Labelled photos from "dataset", an image-classification folder in UtrechtUniversity/insects. The possible labels are: ant, bee, bee apis, bee bombus, beetle, beetle coccinellidae, beetle oedemeridae, bug, bug graphosoma, fly, fly empididae, fly sarcophagidae, fly small, hfly episyr, hfly eristal, hfly eupeo, hfly myathr, hfly sphaero, hoverfly syrphus, lepi, background non-insect, bird non-insect, dirt non-insect, shadow non-insect, scorpionfly, wasp.

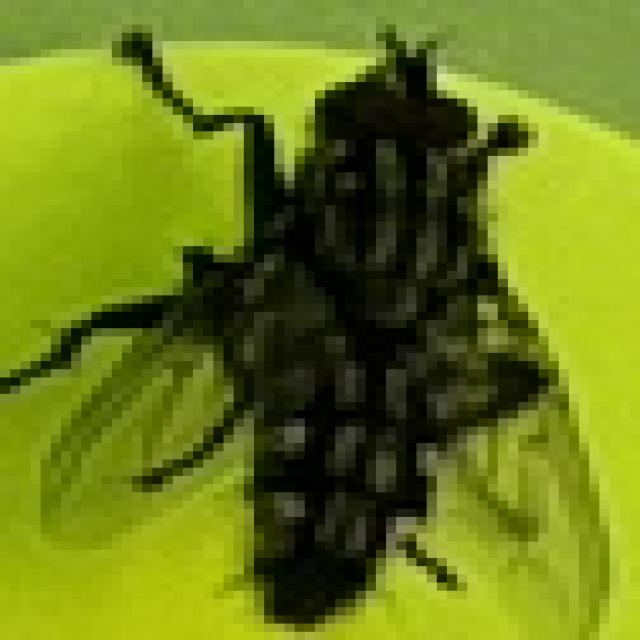
Label: fly sarcophagidae

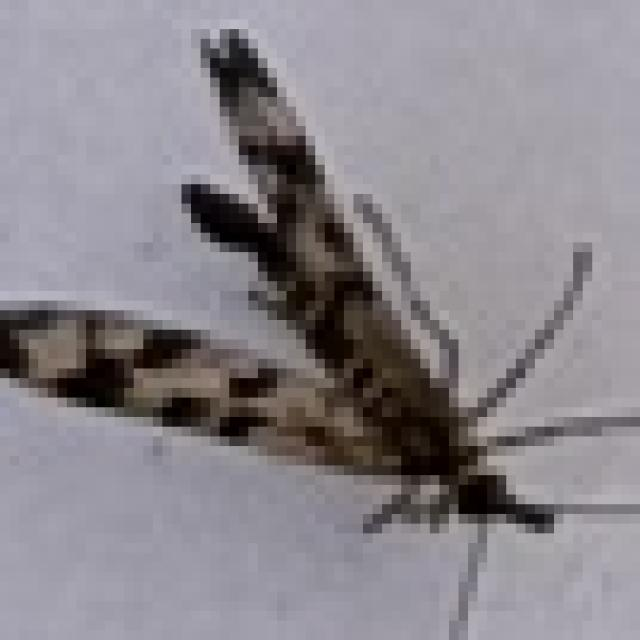
Label: scorpionfly

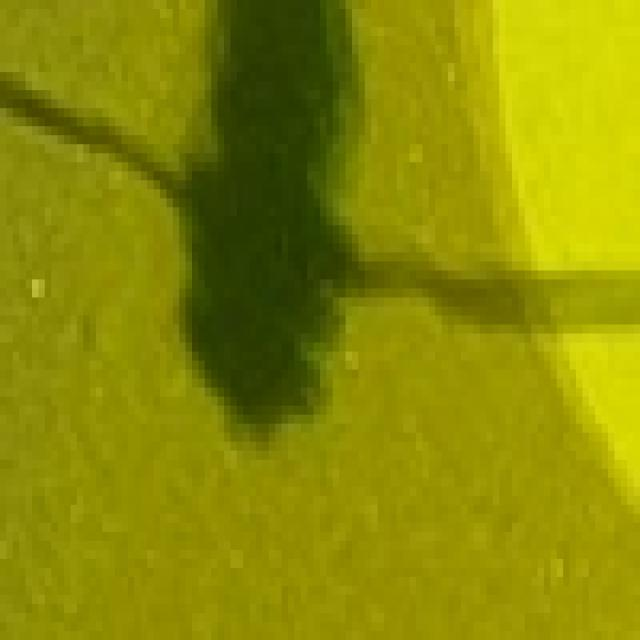
Label: shadow non-insect

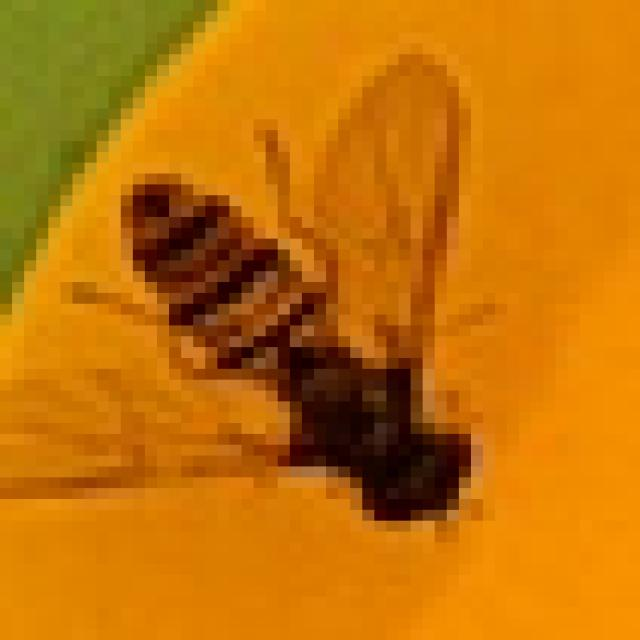
Label: hfly episyr

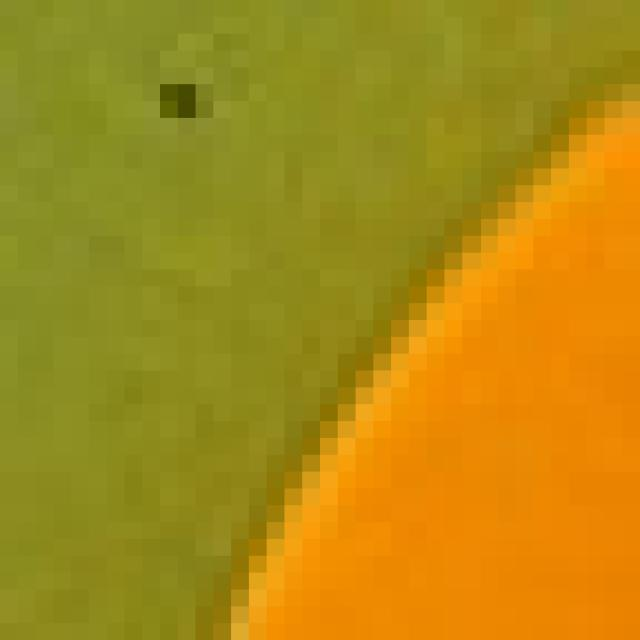
Label: background non-insect

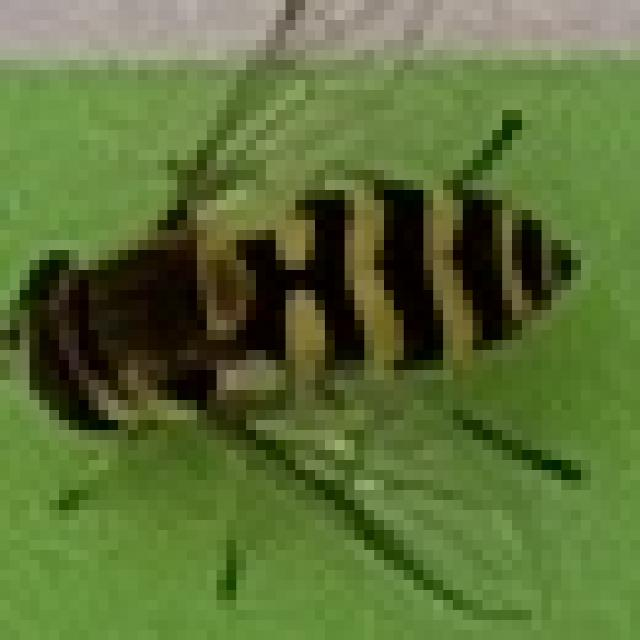
Label: hoverfly syrphus
